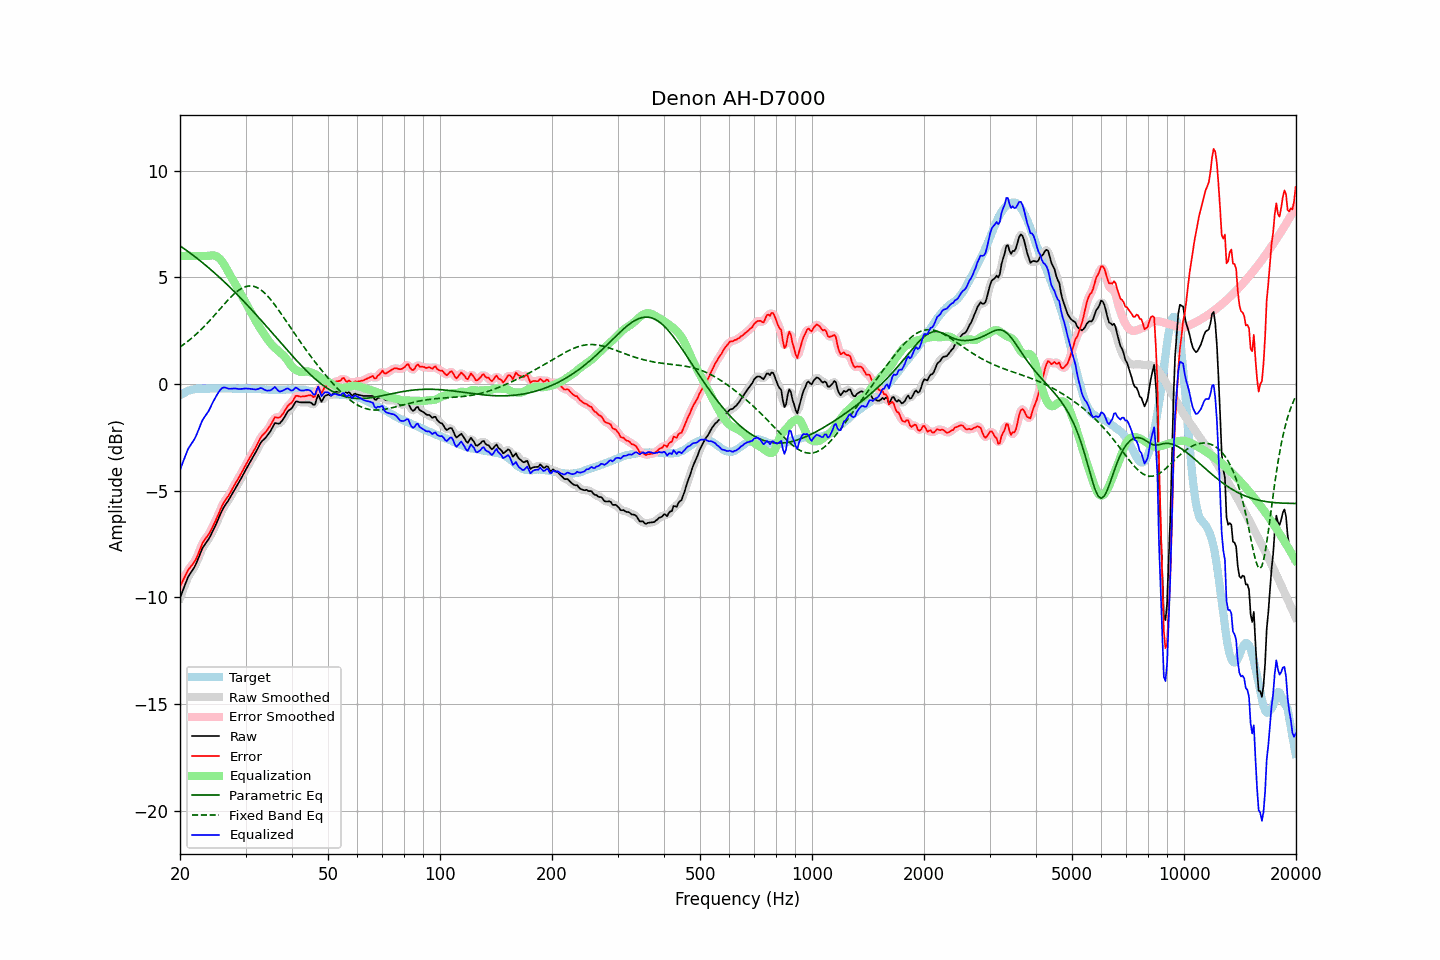

The data file committed next to this chart (first rows):
frequency, raw, error, smoothed, error_smoothed, equalization, parametric_eq, fixed_band_eq, equalized_raw, equalized_smoothed, target
20.00, -10.03, -9.50, -10.04, -9.50, 6.00, 6.47, 1.73, -4.03, -4.04, -0.54
20.20, -9.83, -9.35, -9.83, -9.34, 6.00, 6.42, 1.78, -3.83, -3.83, -0.49
20.40, -9.63, -9.19, -9.63, -9.18, 6.00, 6.37, 1.83, -3.63, -3.63, -0.44
20.61, -9.45, -9.04, -9.43, -9.03, 6.00, 6.31, 1.89, -3.45, -3.43, -0.41
20.81, -9.24, -8.88, -9.24, -8.88, 6.00, 6.26, 1.95, -3.24, -3.24, -0.36
21.02, -9.05, -8.73, -9.07, -8.75, 6.00, 6.21, 2.01, -3.05, -3.07, -0.32
21.23, -8.93, -8.63, -8.93, -8.63, 6.00, 6.15, 2.07, -2.93, -2.93, -0.30
21.44, -8.81, -8.53, -8.81, -8.53, 6.00, 6.09, 2.13, -2.81, -2.81, -0.28
21.66, -8.71, -8.45, -8.71, -8.44, 6.00, 6.04, 2.19, -2.71, -2.71, -0.26
21.87, -8.58, -8.33, -8.58, -8.33, 6.00, 5.98, 2.26, -2.58, -2.58, -0.25
22.09, -8.43, -8.20, -8.43, -8.19, 6.00, 5.92, 2.32, -2.43, -2.43, -0.23
22.31, -8.25, -8.03, -8.25, -8.03, 6.00, 5.86, 2.39, -2.25, -2.25, -0.22
22.54, -8.07, -7.85, -8.06, -7.84, 6.00, 5.80, 2.46, -2.07, -2.06, -0.22
22.76, -7.87, -7.65, -7.88, -7.65, 6.00, 5.74, 2.54, -1.87, -1.88, -0.22
22.99, -7.70, -7.46, -7.71, -7.48, 6.00, 5.68, 2.61, -1.70, -1.71, -0.23
23.22, -7.59, -7.35, -7.58, -7.35, 6.00, 5.62, 2.69, -1.59, -1.58, -0.23
23.45, -7.47, -7.24, -7.47, -7.24, 6.00, 5.56, 2.77, -1.47, -1.47, -0.23
23.69, -7.37, -7.14, -7.37, -7.14, 6.00, 5.49, 2.85, -1.37, -1.37, -0.22
23.92, -7.25, -7.03, -7.25, -7.03, 6.01, 5.43, 2.93, -1.25, -1.24, -0.22
24.16, -7.11, -6.90, -7.11, -6.89, 6.02, 5.36, 3.01, -1.09, -1.09, -0.21
24.40, -6.95, -6.75, -6.96, -6.75, 6.03, 5.30, 3.09, -0.92, -0.93, -0.21
24.65, -6.81, -6.59, -6.81, -6.59, 6.03, 5.23, 3.18, -0.78, -0.78, -0.22
24.89, -6.65, -6.44, -6.65, -6.43, 6.01, 5.17, 3.26, -0.65, -0.64, -0.22
25.14, -6.48, -6.27, -6.48, -6.27, 5.97, 5.10, 3.35, -0.51, -0.51, -0.22
25.39, -6.30, -6.09, -6.30, -6.09, 5.91, 5.03, 3.44, -0.39, -0.39, -0.21
25.65, -6.13, -5.92, -6.13, -5.91, 5.84, 4.96, 3.52, -0.28, -0.28, -0.21
25.91, -5.96, -5.74, -5.96, -5.75, 5.75, 4.89, 3.61, -0.21, -0.21, -0.22
26.16, -5.81, -5.59, -5.82, -5.60, 5.65, 4.82, 3.69, -0.17, -0.17, -0.22
26.43, -5.70, -5.48, -5.70, -5.48, 5.52, 4.75, 3.78, -0.17, -0.17, -0.22
26.69, -5.58, -5.36, -5.58, -5.37, 5.39, 4.68, 3.86, -0.19, -0.19, -0.22
26.96, -5.48, -5.27, -5.47, -5.26, 5.25, 4.61, 3.94, -0.22, -0.22, -0.21
27.23, -5.35, -5.14, -5.35, -5.13, 5.12, 4.53, 4.02, -0.23, -0.23, -0.21
27.50, -5.22, -5.00, -5.22, -5.00, 4.99, 4.46, 4.10, -0.23, -0.23, -0.21
27.77, -5.08, -4.86, -5.08, -4.86, 4.87, 4.38, 4.17, -0.22, -0.22, -0.22
28.05, -4.95, -4.73, -4.95, -4.73, 4.74, 4.31, 4.24, -0.22, -0.22, -0.22
28.33, -4.82, -4.59, -4.83, -4.60, 4.61, 4.23, 4.30, -0.22, -0.22, -0.23
28.62, -4.71, -4.47, -4.70, -4.47, 4.47, 4.16, 4.36, -0.24, -0.23, -0.24
28.90, -4.57, -4.35, -4.57, -4.34, 4.33, 4.08, 4.41, -0.24, -0.24, -0.23
29.19, -4.43, -4.20, -4.44, -4.21, 4.20, 4.00, 4.46, -0.24, -0.24, -0.24
29.48, -4.29, -4.08, -4.29, -4.07, 4.06, 3.92, 4.50, -0.23, -0.23, -0.22
29.78, -4.15, -3.92, -4.15, -3.92, 3.93, 3.84, 4.54, -0.22, -0.22, -0.23
30.08, -4.01, -3.79, -4.01, -3.79, 3.79, 3.76, 4.56, -0.22, -0.22, -0.22
30.38, -3.88, -3.65, -3.88, -3.65, 3.66, 3.68, 4.58, -0.22, -0.22, -0.23
30.68, -3.75, -3.51, -3.75, -3.51, 3.52, 3.60, 4.59, -0.22, -0.23, -0.23
30.99, -3.62, -3.38, -3.62, -3.38, 3.38, 3.52, 4.59, -0.23, -0.23, -0.23
31.30, -3.49, -3.25, -3.49, -3.25, 3.24, 3.44, 4.58, -0.25, -0.25, -0.23
31.61, -3.36, -3.12, -3.36, -3.12, 3.10, 3.36, 4.57, -0.25, -0.26, -0.24
31.93, -3.23, -2.99, -3.22, -2.98, 2.96, 3.27, 4.54, -0.26, -0.26, -0.24
32.24, -3.08, -2.83, -3.08, -2.84, 2.83, 3.19, 4.51, -0.25, -0.25, -0.25
32.57, -2.94, -2.70, -2.93, -2.69, 2.71, 3.11, 4.47, -0.23, -0.22, -0.24
32.89, -2.78, -2.54, -2.80, -2.55, 2.59, 3.02, 4.42, -0.19, -0.21, -0.24
33.22, -2.68, -2.43, -2.69, -2.44, 2.48, 2.94, 4.37, -0.21, -0.21, -0.25
33.55, -2.61, -2.36, -2.61, -2.36, 2.37, 2.85, 4.30, -0.25, -0.24, -0.25
33.89, -2.54, -2.28, -2.54, -2.28, 2.25, 2.77, 4.23, -0.29, -0.28, -0.27
34.23, -2.46, -2.20, -2.45, -2.19, 2.14, 2.68, 4.16, -0.31, -0.31, -0.26
34.57, -2.34, -2.08, -2.35, -2.09, 2.03, 2.60, 4.07, -0.31, -0.32, -0.27
34.92, -2.25, -1.97, -2.24, -1.97, 1.93, 2.51, 3.99, -0.31, -0.30, -0.27
35.27, -2.12, -1.84, -2.10, -1.82, 1.85, 2.42, 3.90, -0.27, -0.25, -0.27
35.62, -1.98, -1.70, -1.97, -1.70, 1.77, 2.34, 3.80, -0.21, -0.21, -0.28
35.97, -1.83, -1.56, -1.88, -1.61, 1.69, 2.25, 3.70, -0.14, -0.19, -0.28
... 635 more rows
